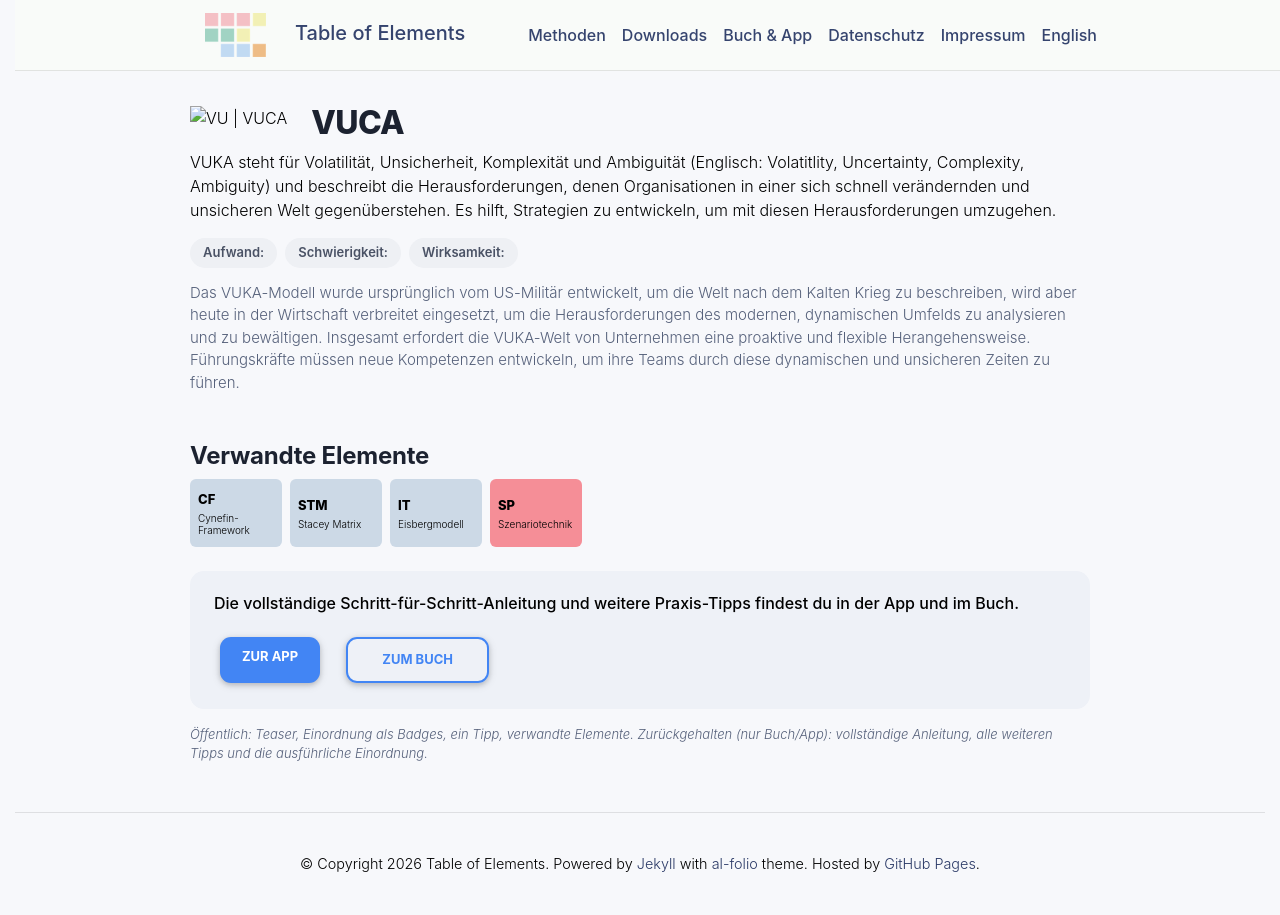

repository: table-of-elements/table-of-elements.github.io · page: de/elements/VU/index.html · generator: jekyll

---
lang: de
layout: default
permalink: /de/elements/VU/
subtitle: "VUCA"
title: "VU | VUCA"
description: "VUKA steht für Volatilität, Unsicherheit, Komplexität und Ambiguität (Englisch: Volatitlity, Uncertainty, Complexity, Ambiguity) und beschreibt die Herausforderungen, denen Organisationen in einer sich schnell verändernden und unsicheren Welt gegenüberstehen. Es hilft, Strategien zu entwickeln, um mit diesen Herausforderungen umzugehen."
og_image: /assets/img/elements/de/VU.og.png
---

{% include figure.liquid loading="eager" path="assets/img/elements/de/VU.card.png" class="img-fluid" width="300" height="300" alt="VU | VUCA" %}

# VUCA

VUKA steht für Volatilität, Unsicherheit, Komplexität und Ambiguität (Englisch: Volatitlity, Uncertainty, Complexity, Ambiguity) und beschreibt die Herausforderungen, denen Organisationen in einer sich schnell verändernden und unsicheren Welt gegenüberstehen. Es hilft, Strategien zu entwickeln, um mit diesen Herausforderungen umzugehen.
